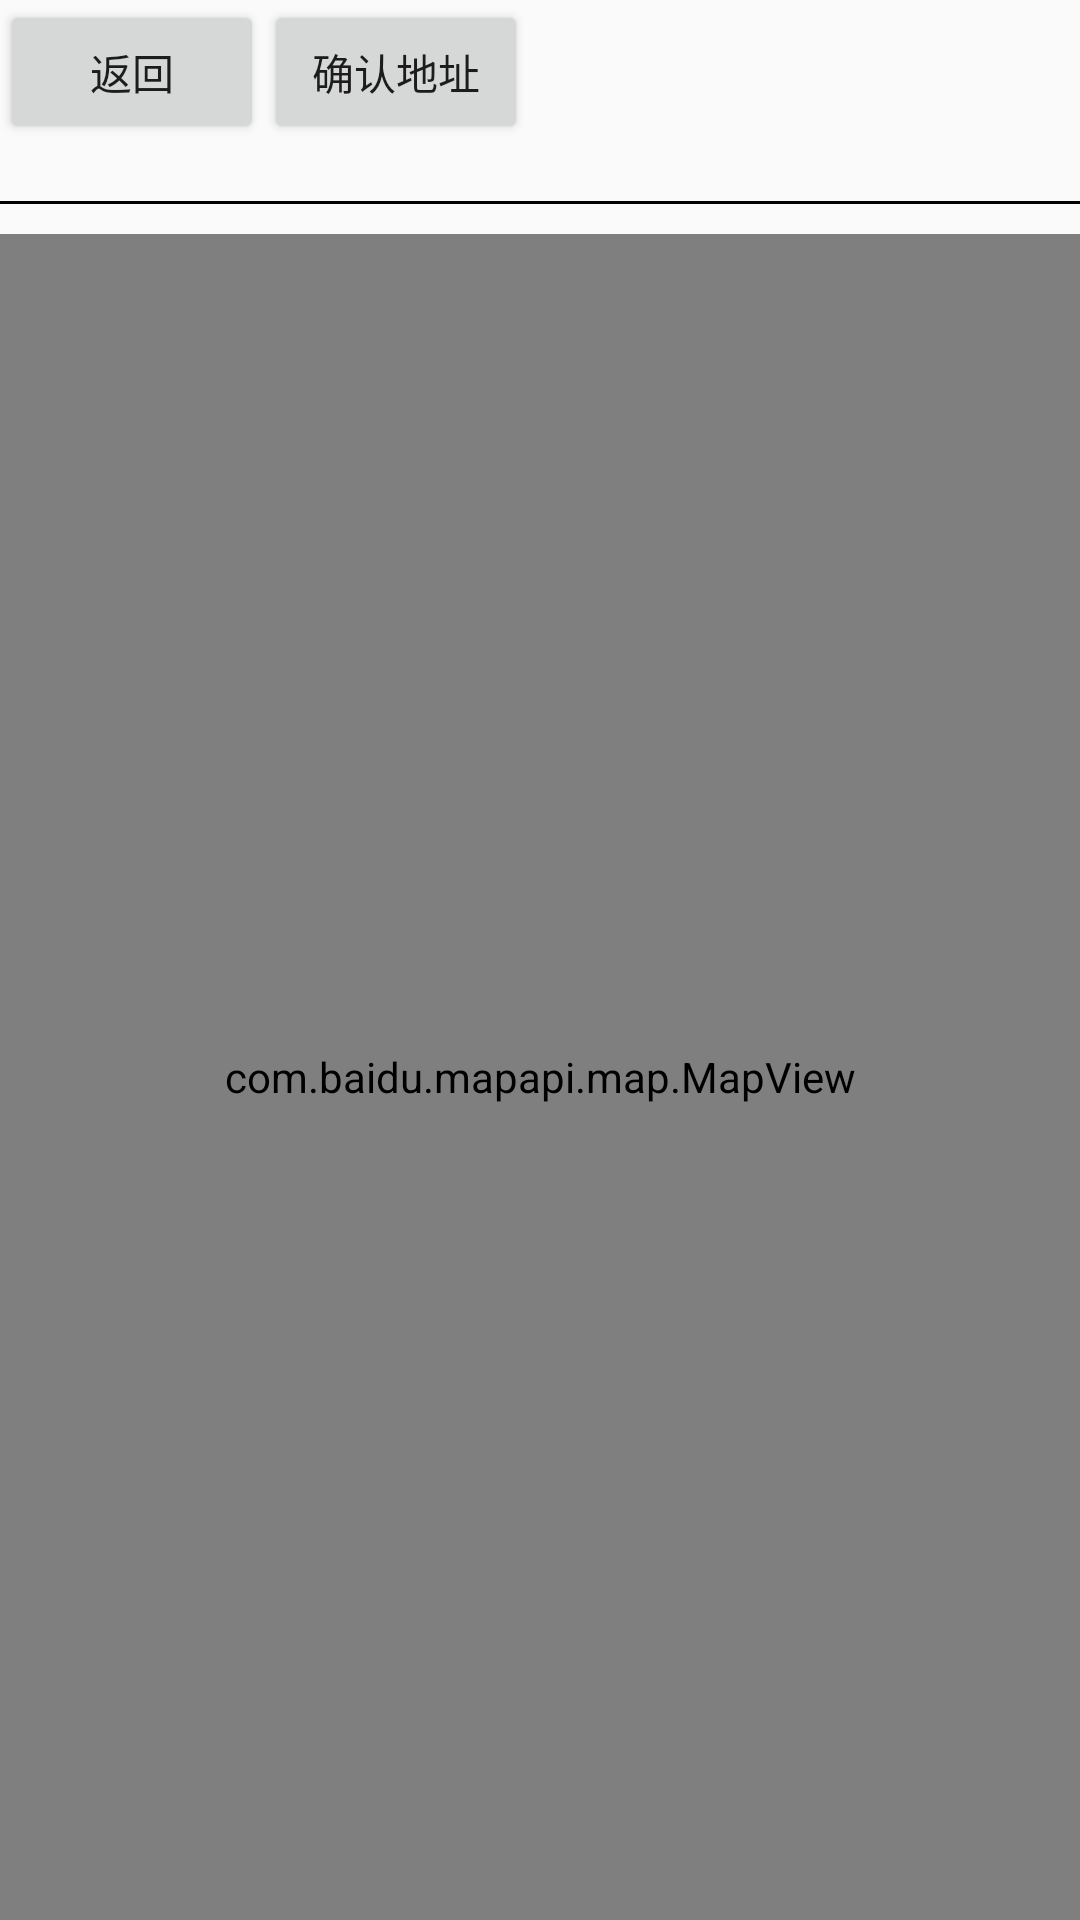

Android layout source for this screen:
<!-- AndroidManifest.xml: application theme AppTheme -->
<!-- res/layout/activity_baidu_map.xml -->
<?xml version="1.0" encoding="utf-8"?>
<LinearLayout xmlns:android="http://schemas.android.com/apk/res/android"
    xmlns:app="http://schemas.android.com/apk/res-auto"
    xmlns:tools="http://schemas.android.com/tools"
    android:layout_width="match_parent"
    android:layout_height="match_parent"
    tools:context=".Chat.BaiduMapActivity"
    android:orientation="vertical">

    <LinearLayout
        android:layout_width="match_parent"
        android:layout_height="wrap_content"
        >
        <Button
            android:layout_width="wrap_content"
            android:layout_height="wrap_content"
            android:text="返回"
            android:id="@+id/loca_return_btn"
            />
        <Button
            android:layout_width="wrap_content"
            android:layout_height="wrap_content"
            android:text="确认地址"
            android:id="@+id/confirm_addr"
            />
    </LinearLayout>
    <TextView
        android:id="@+id/position"
        android:layout_width="wrap_content"
        android:layout_height="wrap_content" />
    <View
        android:layout_width="match_parent"
        android:layout_height="1dp"
        android:background="#000"/>
    <com.baidu.mapapi.map.MapView
        android:id="@+id/baiduMap"
        android:layout_width="match_parent"
        android:layout_height="match_parent"
        android:layout_marginTop="10dp"
        android:clickable="true"
        android:layout_gravity="center"/>
</LinearLayout>
<!-- resources referenced by this layout -->
<resources>
  <style name="AppTheme" parent="Theme.AppCompat.Light.NoActionBar">
          
          <item name="colorPrimary">@color/colorPrimary</item>
          <item name="colorPrimaryDark">@color/colorPrimaryDark</item>
          <item name="colorAccent">@color/colorAccent</item>
      </style>
  <color name="colorPrimary">#6200EE</color>
  <color name="colorPrimaryDark">#3700B3</color>
  <color name="colorAccent">#03DAC5</color>
</resources>
